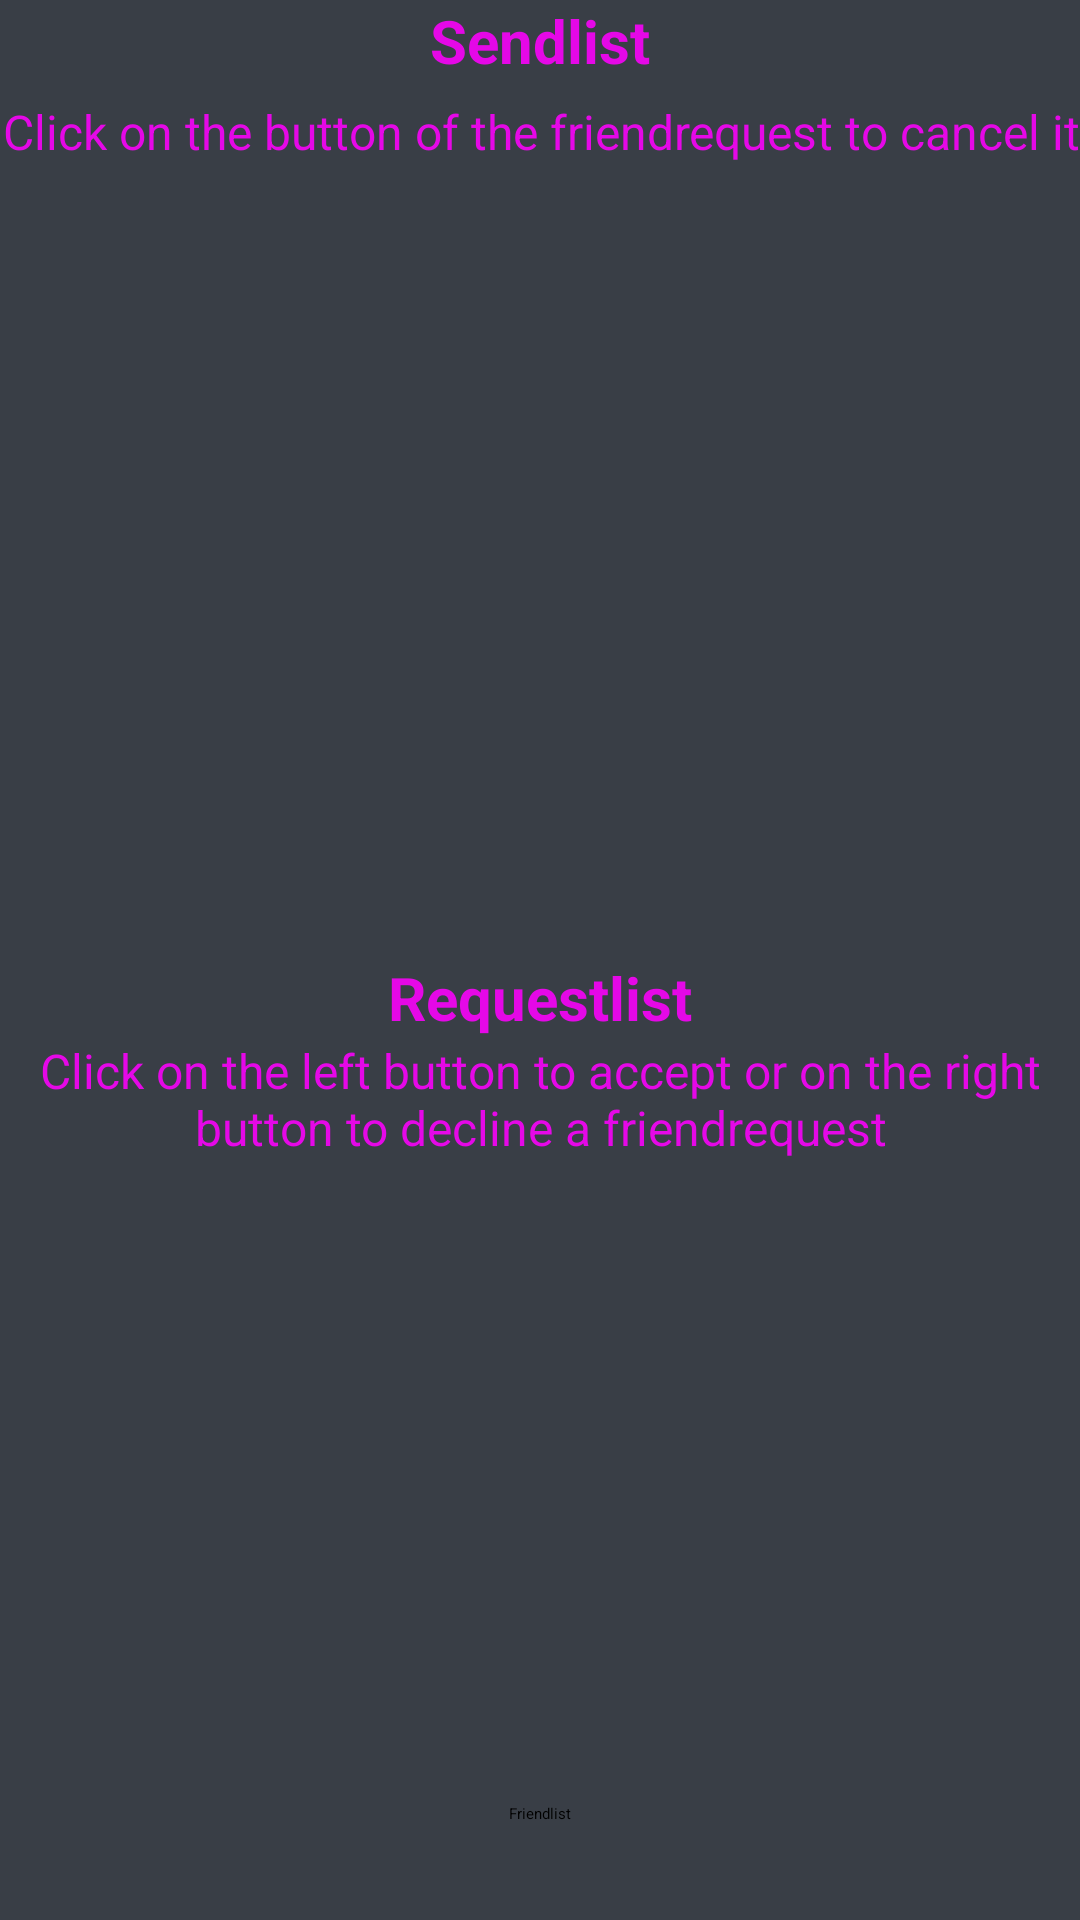

The Android layout XML behind this screen, and the referenced resources:
<!-- AndroidManifest.xml: application theme Theme.CCTeamA -->
<!-- res/layout/activity_friend_request.xml -->
<?xml version="1.0" encoding="utf-8"?>
<androidx.constraintlayout.widget.ConstraintLayout xmlns:android="http://schemas.android.com/apk/res/android"
    xmlns:app="http://schemas.android.com/apk/res-auto"
    xmlns:tools="http://schemas.android.com/tools"
    android:layout_width="match_parent"
    android:layout_height="match_parent"
    android:background="@color/blau_grau">

    <TextView
        android:id="@+id/tvSendList"
        android:layout_width="match_parent"
        android:layout_height="wrap_content"
        android:gravity="center"
        android:text="Sendlist"
        android:textColor="@color/material_on_primary_emphasis_high_type"
        android:textSize="20sp"
        android:textStyle="bold"
        app:layout_constraintEnd_toEndOf="parent"
        app:layout_constraintStart_toStartOf="parent"
        app:layout_constraintTop_toTopOf="parent" />

    <TextView
        android:id="@+id/tvSendListInfoText"
        android:layout_width="381dp"
        android:layout_height="34dp"
        android:gravity="center"
        android:text="Click on the button of the friendrequest to cancel it"
        android:textColor="@color/material_on_primary_emphasis_high_type"
        android:textSize="16sp"
        app:layout_constraintEnd_toEndOf="parent"
        app:layout_constraintStart_toStartOf="parent"
        app:layout_constraintTop_toBottomOf="@+id/tvSendList" />

    <androidx.recyclerview.widget.RecyclerView
        android:id="@+id/rvSendList"
        android:layout_width="395dp"
        android:layout_height="253dp"
        android:layout_marginTop="1dp"
        android:clipToPadding="true"
        app:layout_constraintBottom_toTopOf="@+id/divider2"
        app:layout_constraintEnd_toEndOf="parent"
        app:layout_constraintStart_toStartOf="parent"
        app:layout_constraintTop_toBottomOf="@+id/tvSendListInfoText"
        tools:listitem="@layout/send_item" />

    <TextView
        android:id="@+id/tvRequestList"
        android:layout_width="match_parent"
        android:layout_height="wrap_content"
        android:gravity="center"
        android:text="Requestlist"
        android:textColor="@color/material_on_primary_emphasis_high_type"
        android:textSize="20sp"
        android:textStyle="bold"
        app:layout_constraintEnd_toEndOf="parent"
        app:layout_constraintStart_toStartOf="parent"
        app:layout_constraintTop_toBottomOf="@+id/divider2" />

    <View
        android:id="@+id/divider2"
        android:layout_width="409dp"
        android:layout_height="2dp"
        android:background="?android:attr/listDivider"
        app:layout_constraintEnd_toEndOf="parent"
        app:layout_constraintStart_toStartOf="parent"
        app:layout_constraintTop_toBottomOf="@+id/rvSendList" />

    <TextView
        android:id="@+id/tvRequestListInfoText"
        android:layout_width="match_parent"
        android:layout_height="wrap_content"
        android:gravity="center"
        android:text="Click on the left button to accept or on the right button to decline a friendrequest"
        android:textColor="@color/material_on_primary_emphasis_high_type"
        android:textSize="16sp"
        app:layout_constraintEnd_toEndOf="parent"
        app:layout_constraintStart_toStartOf="parent"
        app:layout_constraintTop_toBottomOf="@+id/tvRequestList" />

    <androidx.recyclerview.widget.RecyclerView
        android:id="@+id/rvRequestList"
        android:layout_width="0dp"
        android:layout_height="250dp"
        android:layout_marginTop="1dp"
        android:clipToPadding="true"
        app:layout_constraintEnd_toEndOf="parent"
        app:layout_constraintStart_toStartOf="parent"
        app:layout_constraintTop_toBottomOf="@+id/tvRequestListInfoText"
        tools:listitem="@layout/request_item" />

    <View
        android:id="@+id/divider3"
        android:layout_width="409dp"
        android:layout_height="2dp"
        android:layout_marginBottom="1dp"
        android:background="?android:attr/listDivider"
        app:layout_constraintBottom_toTopOf="@+id/rvSendList"
        app:layout_constraintStart_toStartOf="parent"
        app:layout_constraintTop_toBottomOf="@+id/tvSendListInfoText" />

    <View
        android:id="@+id/divider4"
        android:layout_width="409dp"
        android:layout_height="2dp"
        android:background="?android:attr/listDivider"
        app:layout_constraintEnd_toEndOf="parent"
        app:layout_constraintStart_toStartOf="parent"
        app:layout_constraintTop_toBottomOf="@+id/rvRequestList" />

    <View
        android:id="@+id/divider5"
        android:layout_width="409dp"
        android:layout_height="2dp"
        android:background="?android:attr/listDivider"
        app:layout_constraintBottom_toTopOf="@+id/rvRequestList"
        app:layout_constraintEnd_toEndOf="parent"
        app:layout_constraintStart_toStartOf="parent"
        app:layout_constraintTop_toBottomOf="@+id/tvRequestListInfoText" />

    <Button
        android:id="@+id/btnFriendList"
        style="@style/Widget.AppCompat.Button"
        android:layout_width="wrap_content"
        android:layout_height="wrap_content"
        android:layout_marginBottom="32dp"
        android:text="Friendlist"
        app:layout_constraintBottom_toBottomOf="parent"
        app:layout_constraintEnd_toEndOf="parent"
        app:layout_constraintStart_toStartOf="parent" />

</androidx.constraintlayout.widget.ConstraintLayout>
<!-- res/layout/send_item.xml (included above) -->
<?xml version="1.0" encoding="utf-8"?>
<androidx.cardview.widget.CardView xmlns:android="http://schemas.android.com/apk/res/android"
    xmlns:app="http://schemas.android.com/apk/res-auto"
    xmlns:tools="http://schemas.android.com/tools"
    android:layout_width="match_parent"
    android:layout_height="wrap_content"
    android:background="@color/blau_grau"
    android:padding="8dp">

    <androidx.constraintlayout.widget.ConstraintLayout
        android:layout_width="match_parent"
        android:layout_height="match_parent"
        android:background="@color/blau_grau">

        <TextView
            android:id="@+id/tvNickName"
            android:layout_width="wrap_content"
            android:layout_height="wrap_content"
            android:layout_marginStart="20dp"
            android:layout_marginTop="20dp"
            android:text="Nickname"
            android:textColor="@color/material_on_primary_emphasis_high_type"
            android:textSize="16sp"
            android:textStyle="bold"
            app:layout_constraintStart_toEndOf="@+id/ivFriendAvatar"
            app:layout_constraintTop_toTopOf="parent" />

        <ImageView
            android:id="@+id/ivFriendAvatar"
            android:layout_width="50dp"
            android:layout_height="50dp"
            android:layout_marginStart="16dp"
            android:layout_marginTop="8dp"
            android:layout_marginBottom="8dp"
            android:background="#F8F5F6"
            app:layout_constraintBottom_toBottomOf="parent"
            app:layout_constraintStart_toStartOf="parent"
            app:layout_constraintTop_toTopOf="parent"
            app:layout_constraintVertical_bias="1.0"
            app:srcCompat="@drawable/ic_baseline_account_circle_24" />

        <Button
            android:id="@+id/btnCancelSendRequest"
            style="@style/Widget.AppCompat.Button"
            android:layout_width="wrap_content"
            android:layout_height="wrap_content"
            android:layout_marginEnd="18dp"
            android:text="Cancel"
            app:layout_constraintBottom_toBottomOf="parent"
            app:layout_constraintEnd_toEndOf="parent"
            app:layout_constraintTop_toTopOf="parent" />
    </androidx.constraintlayout.widget.ConstraintLayout>
</androidx.cardview.widget.CardView>
<!-- res/layout/request_item.xml (included above) -->
<?xml version="1.0" encoding="utf-8"?>
<androidx.cardview.widget.CardView xmlns:android="http://schemas.android.com/apk/res/android"
    xmlns:app="http://schemas.android.com/apk/res-auto"
    xmlns:tools="http://schemas.android.com/tools"
    android:layout_width="match_parent"
    android:layout_height="wrap_content"
    android:background="@color/blau_grau"
    android:padding="8dp">

    <androidx.constraintlayout.widget.ConstraintLayout
        android:layout_width="match_parent"
        android:layout_height="match_parent"
        android:background="@color/blau_grau">

        <TextView
            android:id="@+id/tvNickName"
            android:layout_width="wrap_content"
            android:layout_height="wrap_content"
            android:layout_marginStart="20dp"
            android:layout_marginTop="20dp"
            android:text="Nickname"
            android:textColor="@color/material_on_primary_emphasis_high_type"
            android:textSize="16sp"
            android:textStyle="bold"
            app:layout_constraintStart_toEndOf="@+id/ivFriendAvatar"
            app:layout_constraintTop_toTopOf="parent" />

        <ImageView
            android:id="@+id/ivFriendAvatar"
            android:layout_width="50dp"
            android:layout_height="50dp"
            android:layout_marginStart="16dp"
            android:layout_marginTop="8dp"
            android:layout_marginBottom="8dp"
            android:background="#F8F5F6"
            app:layout_constraintBottom_toBottomOf="parent"
            app:layout_constraintStart_toStartOf="parent"
            app:layout_constraintTop_toTopOf="parent"
            app:layout_constraintVertical_bias="1.0"
            app:srcCompat="@drawable/ic_baseline_account_circle_24" />

        <Button
            android:id="@+id/btnAcceptRequest"
            style="@style/Widget.AppCompat.Button"
            android:layout_width="wrap_content"
            android:layout_height="wrap_content"
            android:layout_marginStart="20dp"
            android:layout_marginTop="8dp"
            android:text="Accept"
            app:layout_constraintStart_toEndOf="@+id/tvNickName"
            app:layout_constraintTop_toTopOf="parent" />

        <Button
            android:id="@+id/btnDeclineRequest"
            style="@style/Widget.AppCompat.Button"
            android:layout_width="wrap_content"
            android:layout_height="wrap_content"
            android:layout_marginStart="20dp"
            android:layout_marginTop="18dp"
            android:text="Decline"
            app:layout_constraintBottom_toBottomOf="@+id/btnAcceptRequest"
            app:layout_constraintEnd_toEndOf="parent"
            app:layout_constraintHorizontal_bias="0.515"
            app:layout_constraintStart_toEndOf="@+id/btnAcceptRequest"
            app:layout_constraintTop_toTopOf="parent"
            app:layout_constraintVertical_bias="1.0" />
    </androidx.constraintlayout.widget.ConstraintLayout>
</androidx.cardview.widget.CardView>
<!-- resources referenced by this layout -->
<resources>
  <color name="blau_grau">#393E46</color>
</resources>
